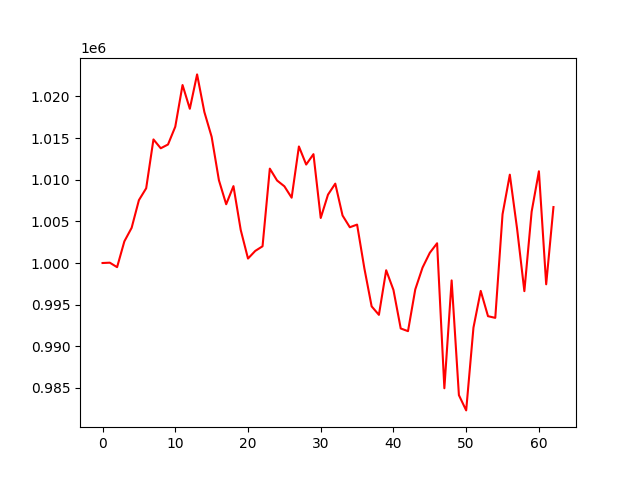

The data file committed next to this chart (first rows):
, 0
0, 1000000
1, 1000039
2, 999501
3, 1002600
4, 1004226
5, 1007549
6, 1008977
7, 1014841
8, 1013778
9, 1014231
10, 1016367
11, 1021373
12, 1018523
13, 1022650
14, 1018133
15, 1015157
16, 1009944
17, 1007056
18, 1009232
19, 1003970
20, 1000536
21, 1001455
22, 1002009
23, 1011334
24, 1009906
25, 1009213
26, 1007843
27, 1013995
28, 1011824
29, 1013073
30, 1005406
31, 1008209
32, 1009532
33, 1005706
34, 1004294
35, 1004612
36, 999358
37, 994793
38, 993775
39, 999131
40, 996764
41, 992139
42, 991816
43, 996830
44, 999450
45, 1001226
46, 1002371
47, 984959
48, 997911
49, 984129
50, 982300
51, 992237
52, 996651
53, 993615
54, 993412
55, 1005855
56, 1010607
57, 1004108
58, 996620
59, 1006165
... 3 more rows
